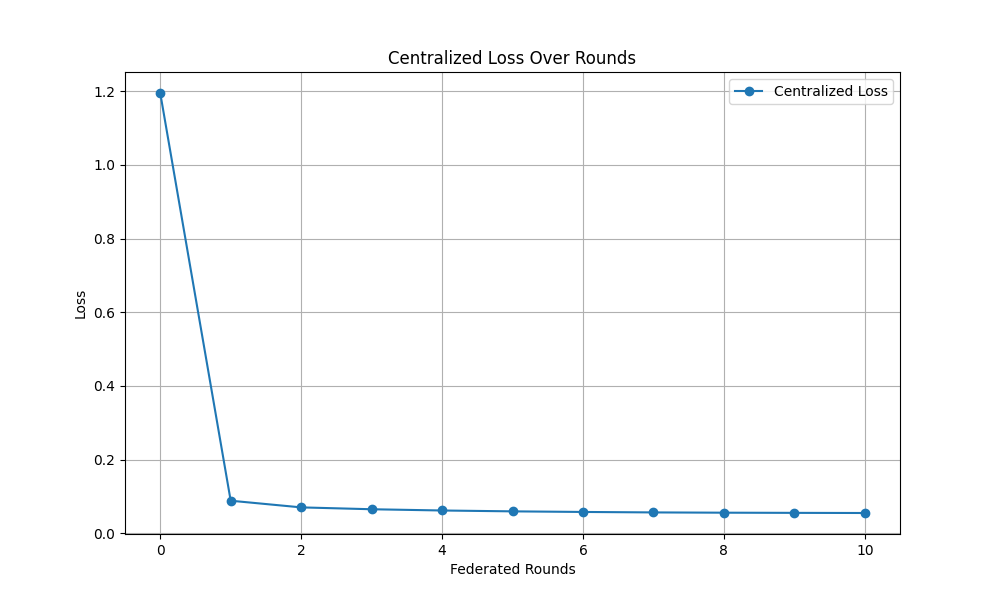

The data file committed next to this chart (first rows):
round, loss
0, 1.195
1, 0.08887
2, 0.07077
3, 0.06571
4, 0.06233
5, 0.05999
6, 0.05836
7, 0.05711
8, 0.05637
9, 0.0559
10, 0.05553
